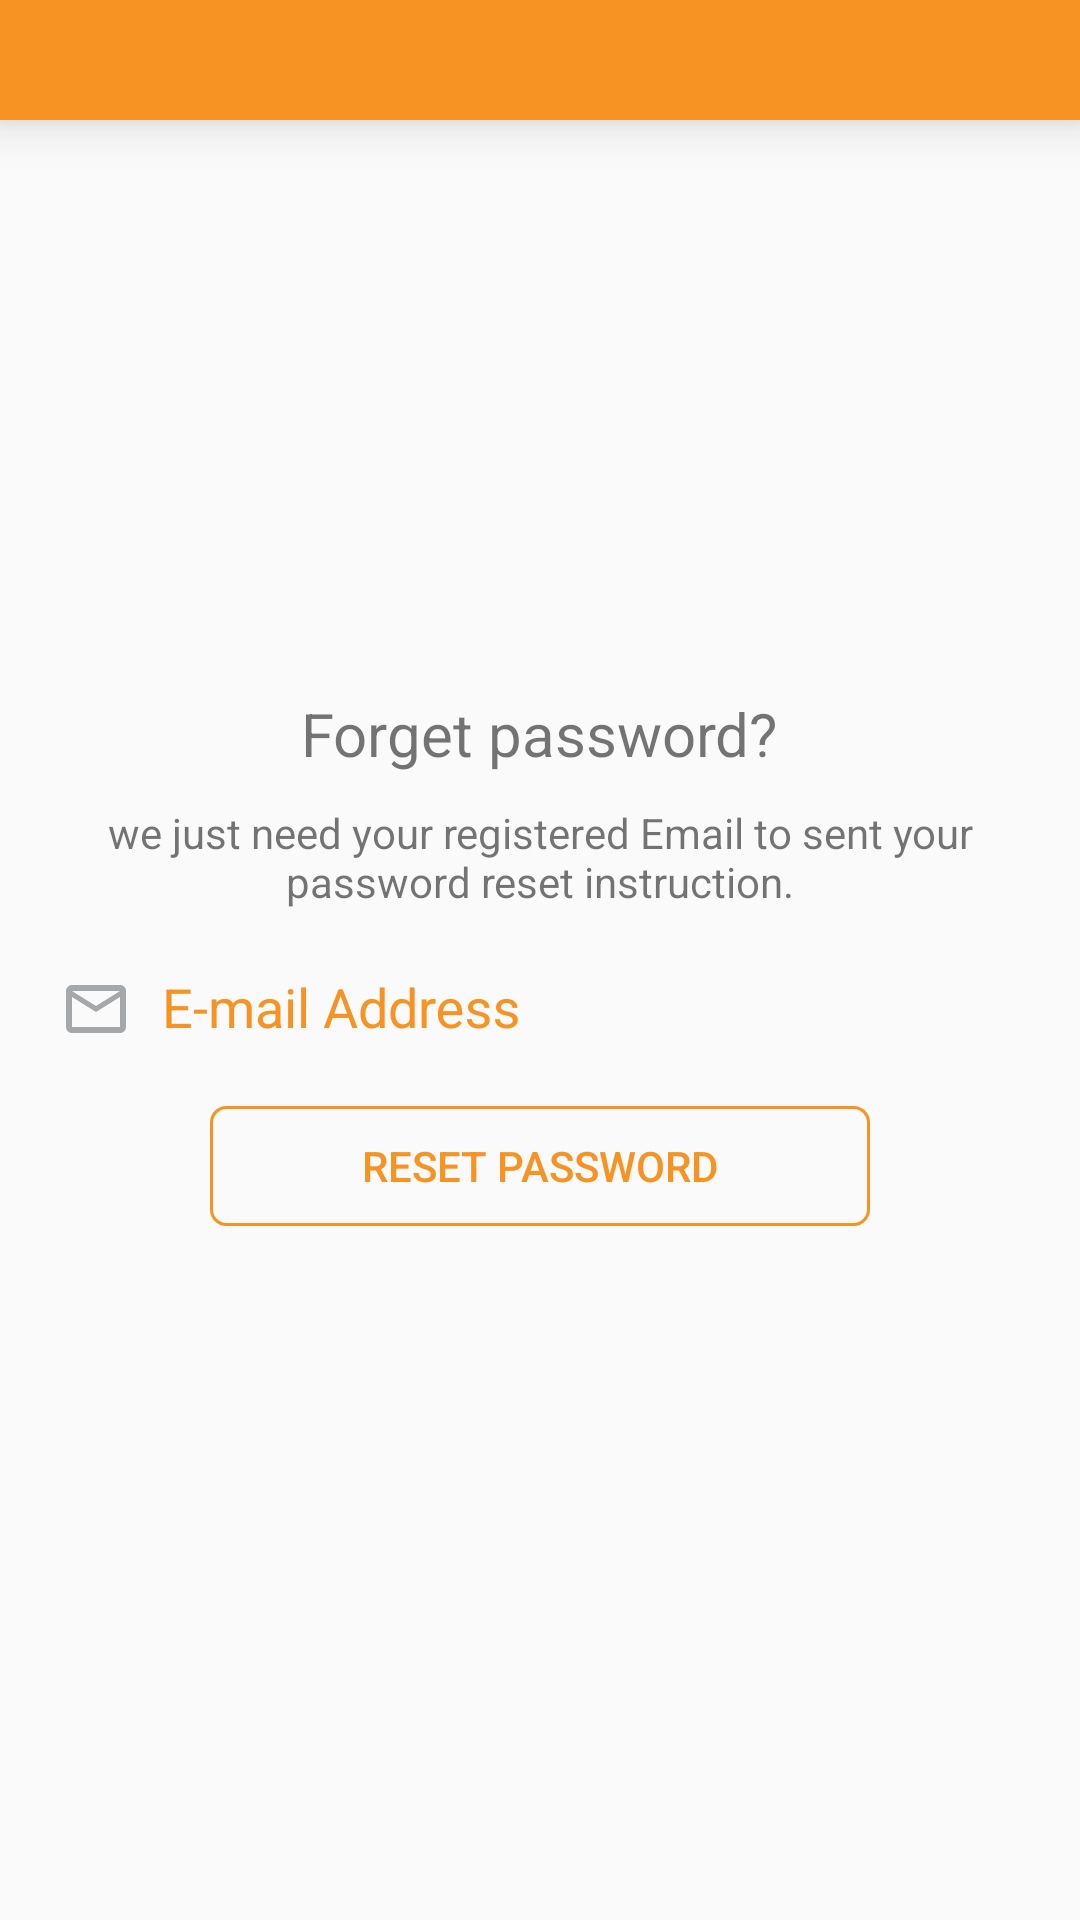

Here is an Android app screen rendered from its layout file. Give the layout XML and the strings, colors and styles it references.
<!-- AndroidManifest.xml: application theme AppTheme -->
<!-- res/layout/activity_forget_pass.xml -->
<?xml version="1.0" encoding="utf-8"?>
<RelativeLayout xmlns:android="http://schemas.android.com/apk/res/android"
    xmlns:app="http://schemas.android.com/apk/res-auto"
    xmlns:tools="http://schemas.android.com/tools"
    android:layout_width="match_parent"
    android:layout_height="match_parent"
    tools:context=".money.FoegetPass_Activity">

    <include
        android:id="@+id/toolbar"
        layout="@layout/toolbar" />

    <LinearLayout
        android:layout_width="fill_parent"
        android:layout_height="wrap_content"
        android:layout_centerInParent="true"
        android:orientation="vertical"
        android:padding="20dp">

        <TextView
            android:layout_width="wrap_content"
            android:layout_height="wrap_content"
            android:layout_gravity="center"
            android:text="Forget password?"
            android:textSize="20dp" />

        <TextView
            android:layout_width="wrap_content"
            android:layout_height="wrap_content"
            android:layout_gravity="center"
            android:layout_marginTop="10dp"
            android:text="we just need your registered Email to sent your password reset instruction."
            android:textAlignment="center" />

        <android.support.design.widget.TextInputLayout
            android:layout_width="match_parent"
            android:layout_height="wrap_content"
            android:layout_marginTop="10dp"
            android:background="@drawable/edt_bg_selector"
            android:textColorHint="@color/colorAccent">

            <EditText
                android:id="@+id/edt_email"
                android:layout_width="match_parent"
                android:layout_height="wrap_content"
                android:background="@null"
                android:drawableLeft="@drawable/ic_mail"
                android:drawablePadding="10dp"
                android:hint="E-mail Address"
                android:inputType="textEmailAddress" />
        </android.support.design.widget.TextInputLayout>

        <Button
            android:id="@+id/btn_submit"
            android:layout_width="match_parent"
            android:layout_height="40dp"
            android:layout_marginLeft="50dp"
            android:layout_marginRight="50dp"
            android:layout_marginTop="20dp"
            android:background="@drawable/sign_btn"
            android:text="Reset Password"
            android:textColor="@color/colorAccent" />
    </LinearLayout>
</RelativeLayout>
<!-- res/layout/toolbar.xml (included above) -->
<?xml version="1.0" encoding="utf-8"?>
<android.support.v7.widget.Toolbar xmlns:android="http://schemas.android.com/apk/res/android"
    xmlns:app="http://schemas.android.com/apk/res-auto"
    android:id="@+id/toolbar"
    android:layout_width="match_parent"
    android:layout_height="40dp"
    android:background="@color/colorAccent"
    android:elevation="10dp"
    app:subtitleTextColor="@color/white"
    app:theme="@style/ToolbarColoredBackArrow"
    app:titleTextAppearance="@style/Toolbar.TitleText"
    app:titleTextColor="@color/white" />
<!-- resources referenced by this layout -->
<resources>
  <color name="colorAccent">#F69322</color>
  <color name="white">#ffffff</color>
  <!-- drawable ic_mail: png bitmap (drawable-hdpi, 327 bytes) -->
  <!-- drawable sign_btn (drawable-hdpi) -->
  <?xml version="1.0" encoding="utf-8"?>
  <shape xmlns:android="http://schemas.android.com/apk/res/android"
      android:padding="10dp"
      android:shape="rectangle">
      
      <stroke
          android:width="1dp"
          android:color="@color/colorAccent" />
      <corners android:radius="5dp" />
  </shape>
  <style name="Toolbar.TitleText" parent="TextAppearance.Widget.AppCompat.Toolbar.Title">
          <item name="android:textSize">14sp</item>
      </style>
  <style name="ToolbarColoredBackArrow" parent="AppTheme">
          <item name="android:textColorSecondary">@color/white</item>
      </style>
  <style name="AppTheme" parent="Theme.AppCompat.Light.NoActionBar">
          <item name="windowActionBar">false</item>
          <item name="windowNoTitle">true</item>
          
          <item name="colorPrimary">@color/colorPrimary</item>
          <item name="colorPrimaryDark">@color/colorPrimaryDark</item>
          <item name="colorAccent">@color/colorAccent</item>
      </style>
  <color name="colorPrimary">#1176BC</color>
  <color name="colorPrimaryDark">#F69322</color>
</resources>
